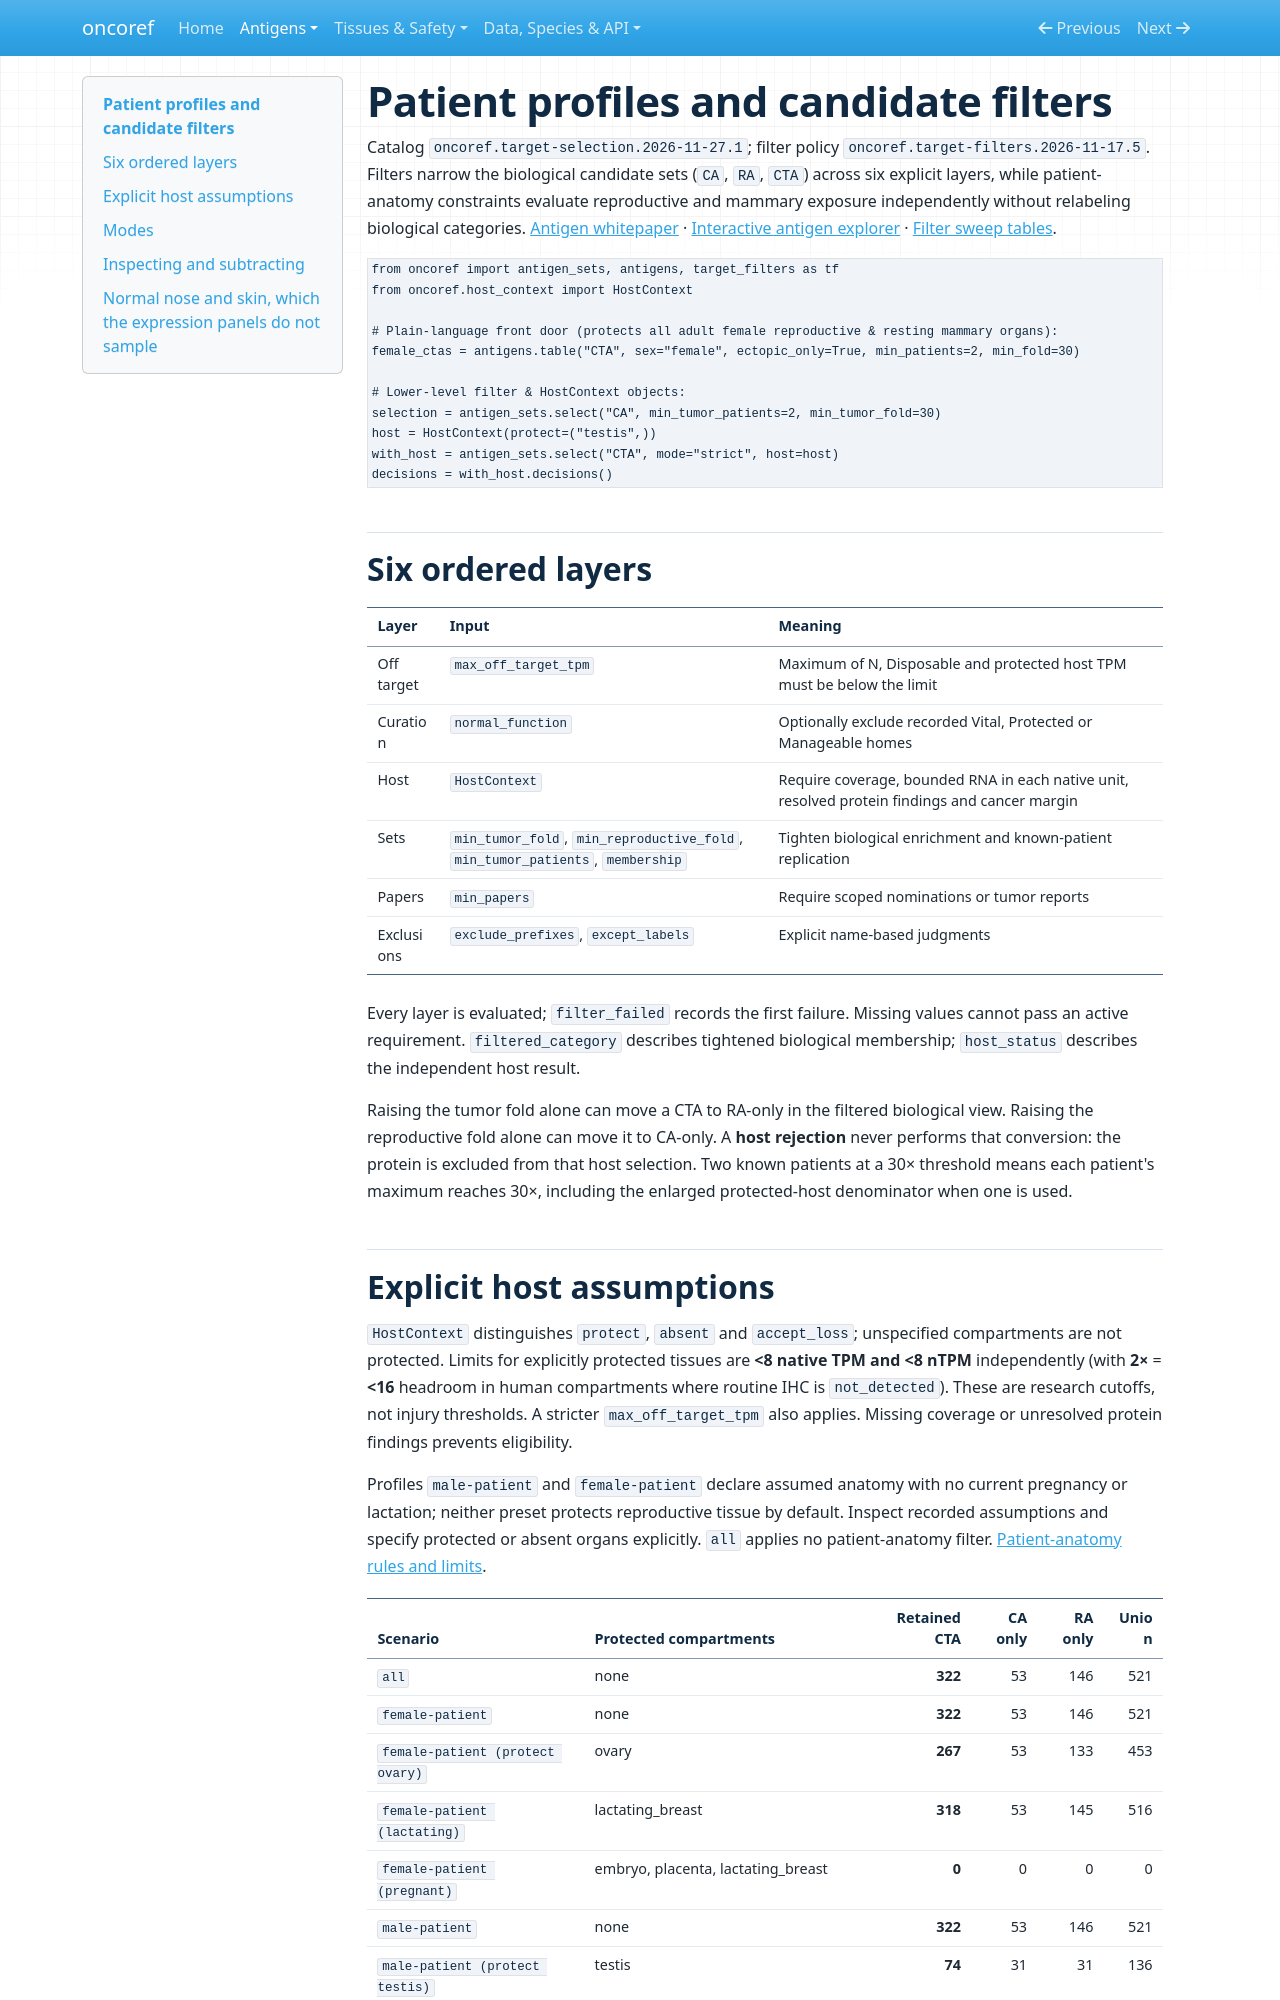

repository: pirl-unc/oncoref · page: target-filters/index.html · generator: mkdocs

# Patient profiles and candidate filters

Catalog `oncoref.target-selection.2026-11-27.1`; filter policy `oncoref.target-filters.2026-11-17.5`.
Filters narrow the biological candidate sets (`CA`, `RA`, `CTA`) across six explicit layers, while patient-anatomy constraints evaluate reproductive and mammary exposure independently without relabeling biological categories. [Antigen whitepaper](antigen-whitepaper.md) · [Interactive antigen explorer](antigen-explorer.html) · [Filter sweep tables](audits/target-filters-20261112/index.md).

```python
from oncoref import antigen_sets, antigens, target_filters as tf
from oncoref.host_context import HostContext

# Plain-language front door (protects all adult female reproductive & resting mammary organs):
female_ctas = antigens.table("CTA", sex="female", ectopic_only=True, min_patients=2, min_fold=30)

# Lower-level filter & HostContext objects:
selection = antigen_sets.select("CA", min_tumor_patients=2, min_tumor_fold=30)
host = HostContext(protect=("testis",))
with_host = antigen_sets.select("CTA", mode="strict", host=host)
decisions = with_host.decisions()
```

## Six ordered layers

| Layer | Input | Meaning |
|---|---|---|
| Off target | `max_off_target_tpm` | Maximum of N, Disposable and protected host TPM must be below the limit |
| Curation | `normal_function` | Optionally exclude recorded Vital, Protected or Manageable homes |
| Host | `HostContext` | Require coverage, bounded RNA in each native unit, resolved protein findings and cancer margin |
| Sets | `min_tumor_fold`, `min_reproductive_fold`, `min_tumor_patients`, `membership` | Tighten biological enrichment and known-patient replication |
| Papers | `min_papers` | Require scoped nominations or tumor reports |
| Exclusions | `exclude_prefixes`, `except_labels` | Explicit name-based judgments |

Every layer is evaluated; `filter_failed` records the first failure. Missing values
cannot pass an active requirement. `filtered_category` describes tightened biological
membership; `host_status` describes the independent host result.

Raising the tumor fold alone can move a CTA to RA-only in the filtered biological
view. Raising the reproductive fold alone can move it to CA-only. A **host rejection**
never performs that conversion: the protein is excluded from that host selection.
Two known patients at a 30× threshold means each patient's maximum reaches 30×,
including the enlarged protected-host denominator when one is used.
